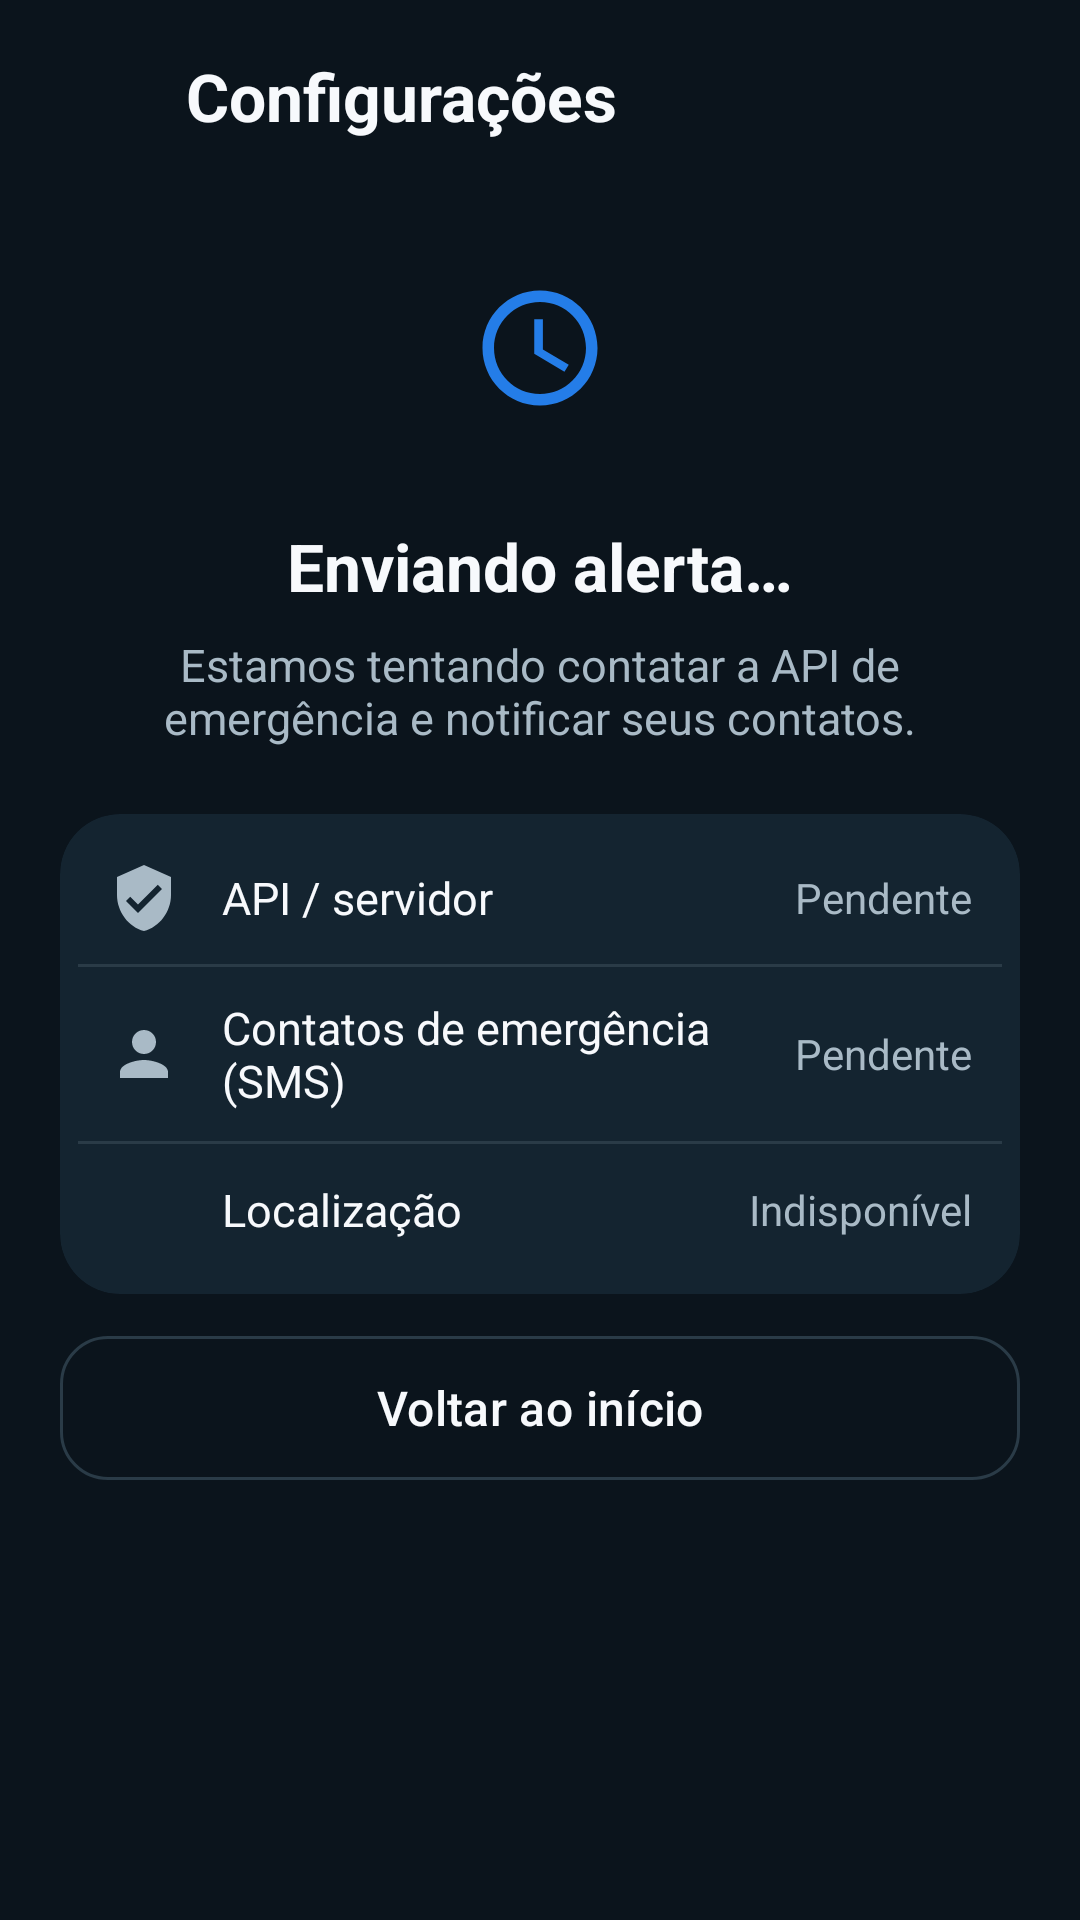

The Android layout XML behind this screen, and the referenced resources:
<!-- AndroidManifest.xml: application theme Theme.Sensorqueda -->
<!-- res/layout/activity_status_alerta.xml -->
<?xml version="1.0" encoding="utf-8"?>
<LinearLayout xmlns:android="http://schemas.android.com/apk/res/android"
    xmlns:app="http://schemas.android.com/apk/res-auto"
    xmlns:tools="http://schemas.android.com/tools"
    android:id="@+id/main"
    android:layout_width="match_parent"
    android:layout_height="match_parent"
    android:background="@color/background"
    android:orientation="vertical"
    tools:context=".ui.StatusAlertaActivity">

    <include layout="@layout/view_barra_titulo" />

    <ScrollView
        android:layout_width="match_parent"
        android:layout_height="0dp"
        android:layout_weight="1"
        android:fillViewport="true">

        <LinearLayout
            android:layout_width="match_parent"
            android:layout_height="wrap_content"
            android:orientation="vertical"
            android:paddingStart="@dimen/space_screen"
            android:paddingEnd="@dimen/space_screen"
            android:paddingBottom="24dp">

            <LinearLayout
                android:layout_width="match_parent"
                android:layout_height="wrap_content"
                android:layout_marginTop="10dp"
                android:gravity="center"
                android:orientation="vertical">

                <LinearLayout
                    android:layout_width="84dp"
                    android:layout_height="84dp"
                    android:background="@drawable/bg_icon_circle"
                    android:gravity="center">

                    <ImageView
                        android:id="@+id/imgAlertaEstado"
                        android:layout_width="46dp"
                        android:layout_height="46dp"
                        android:contentDescription="@null"
                        android:src="@drawable/ic_clock"
                        app:tint="@color/secondary_action" />
                </LinearLayout>

                <TextView
                    android:id="@+id/txtAlertaTitulo"
                    android:layout_width="wrap_content"
                    android:layout_height="wrap_content"
                    android:layout_marginTop="16dp"
                    android:text="@string/alerta_enviando"
                    android:textColor="@color/text_primary"
                    android:textSize="22sp"
                    android:textStyle="bold" />

                <TextView
                    android:id="@+id/txtAlertaMsg"
                    style="@style/Text.MeArriba.Secondary"
                    android:layout_width="match_parent"
                    android:layout_height="wrap_content"
                    android:layout_marginTop="8dp"
                    android:gravity="center"
                    android:text="@string/alerta_enviando_msg"
                    android:textSize="15sp" />

                <TextView
                    android:id="@+id/txtAlertaDemo"
                    android:layout_width="wrap_content"
                    android:layout_height="wrap_content"
                    android:layout_marginTop="10dp"
                    android:background="@drawable/bg_pill"
                    android:paddingStart="14dp"
                    android:paddingTop="6dp"
                    android:paddingEnd="14dp"
                    android:paddingBottom="6dp"
                    android:text="@string/alerta_demo_msg"
                    android:textColor="@color/secondary_action"
                    android:textSize="12sp"
                    android:visibility="gone" />
            </LinearLayout>

            <com.google.android.material.card.MaterialCardView
                style="@style/Widget.MeArriba.Card"
                android:layout_width="match_parent"
                android:layout_height="wrap_content"
                android:layout_marginTop="22dp">

                <LinearLayout
                    android:layout_width="match_parent"
                    android:layout_height="wrap_content"
                    android:orientation="vertical"
                    android:padding="6dp">

                    <LinearLayout
                        android:layout_width="match_parent"
                        android:layout_height="wrap_content"
                        android:gravity="center_vertical"
                        android:orientation="horizontal"
                        android:padding="10dp">

                        <ImageView
                            android:layout_width="24dp"
                            android:layout_height="24dp"
                            android:contentDescription="@null"
                            android:src="@drawable/ic_shield"
                            app:tint="@color/text_secondary" />

                        <TextView
                            style="@style/Text.MeArriba.Body"
                            android:layout_width="0dp"
                            android:layout_height="wrap_content"
                            android:layout_marginStart="14dp"
                            android:layout_weight="1"
                            android:text="@string/alerta_canal_api" />

                        <TextView
                            android:id="@+id/txtStatusApi"
                            style="@style/Text.MeArriba.Secondary"
                            android:layout_width="wrap_content"
                            android:layout_height="wrap_content"
                            android:text="@string/alerta_status_pendente" />
                    </LinearLayout>

                    <View
                        android:layout_width="match_parent"
                        android:layout_height="1dp"
                        android:background="@color/divider" />

                    <LinearLayout
                        android:layout_width="match_parent"
                        android:layout_height="wrap_content"
                        android:gravity="center_vertical"
                        android:orientation="horizontal"
                        android:padding="10dp">

                        <ImageView
                            android:layout_width="24dp"
                            android:layout_height="24dp"
                            android:contentDescription="@null"
                            android:src="@drawable/ic_person"
                            app:tint="@color/text_secondary" />

                        <TextView
                            style="@style/Text.MeArriba.Body"
                            android:layout_width="0dp"
                            android:layout_height="wrap_content"
                            android:layout_marginStart="14dp"
                            android:layout_weight="1"
                            android:text="@string/alerta_canal_contatos_sms" />

                        <TextView
                            android:id="@+id/txtStatusContatos"
                            style="@style/Text.MeArriba.Secondary"
                            android:layout_width="wrap_content"
                            android:layout_height="wrap_content"
                            android:text="@string/alerta_status_pendente" />
                    </LinearLayout>

                    <View
                        android:layout_width="match_parent"
                        android:layout_height="1dp"
                        android:background="@color/divider" />

                    <LinearLayout
                        android:layout_width="match_parent"
                        android:layout_height="wrap_content"
                        android:gravity="center_vertical"
                        android:orientation="horizontal"
                        android:padding="10dp">

                        <ImageView
                            android:layout_width="24dp"
                            android:layout_height="24dp"
                            android:contentDescription="@null"
                            android:src="@drawable/ic_location"
                            app:tint="@color/text_secondary" />

                        <TextView
                            style="@style/Text.MeArriba.Body"
                            android:layout_width="0dp"
                            android:layout_height="wrap_content"
                            android:layout_marginStart="14dp"
                            android:layout_weight="1"
                            android:text="@string/alerta_canal_localizacao" />

                        <TextView
                            android:id="@+id/txtStatusLocalizacao"
                            style="@style/Text.MeArriba.Secondary"
                            android:layout_width="wrap_content"
                            android:layout_height="wrap_content"
                            android:text="@string/alerta_status_indisponivel" />
                    </LinearLayout>
                </LinearLayout>
            </com.google.android.material.card.MaterialCardView>

            <TextView
                android:id="@+id/txtLocalResumo"
                style="@style/Text.MeArriba.Secondary"
                android:layout_width="match_parent"
                android:layout_height="wrap_content"
                android:layout_marginTop="12dp"
                android:visibility="gone" />

            <com.google.android.material.button.MaterialButton
                android:id="@+id/btnCompartilhar"
                style="@style/Widget.MeArriba.Button.Outline"
                android:layout_width="match_parent"
                android:layout_height="wrap_content"
                android:layout_marginTop="16dp"
                android:text="@string/compartilhar_localizacao"
                android:visibility="gone"
                app:icon="@drawable/ic_share"
                app:iconTint="@color/text_primary" />

            <com.google.android.material.button.MaterialButton
                android:id="@+id/btnTentarNovamente"
                style="@style/Widget.MeArriba.Button"
                android:layout_width="match_parent"
                android:layout_height="wrap_content"
                android:layout_marginTop="16dp"
                android:backgroundTint="@color/secondary_action"
                android:text="@string/tentar_novamente"
                android:textColor="@color/white"
                android:visibility="gone" />

            <com.google.android.material.button.MaterialButton
                android:id="@+id/btnVoltarInicio"
                style="@style/Widget.MeArriba.Button.Outline"
                android:layout_width="match_parent"
                android:layout_height="wrap_content"
                android:layout_marginTop="10dp"
                android:text="@string/voltar_inicio" />

        </LinearLayout>
    </ScrollView>

</LinearLayout>
<!-- res/layout/view_barra_titulo.xml (included above) -->
<?xml version="1.0" encoding="utf-8"?>
<LinearLayout xmlns:android="http://schemas.android.com/apk/res/android"
    xmlns:app="http://schemas.android.com/apk/res-auto"
    android:layout_width="match_parent"
    android:layout_height="wrap_content"
    android:gravity="center_vertical"
    android:orientation="horizontal"
    android:paddingStart="8dp"
    android:paddingTop="8dp"
    android:paddingEnd="@dimen/space_screen"
    android:paddingBottom="8dp">

    <ImageButton
        android:id="@+id/btnVoltar"
        android:layout_width="48dp"
        android:layout_height="48dp"
        android:background="?attr/selectableItemBackgroundBorderless"
        android:contentDescription="@string/back_desc"
        android:src="@drawable/ic_back"
        app:tint="@color/text_primary" />

    <TextView
        android:id="@+id/txtTituloBarra"
        style="@style/Text.MeArriba.ScreenTitle"
        android:layout_width="0dp"
        android:layout_height="wrap_content"
        android:layout_marginStart="6dp"
        android:layout_weight="1"
        android:text="@string/configuracoes" />

</LinearLayout>
<!-- resources referenced by this layout -->
<resources>
  <color name="background">#0B141C</color>
  <color name="divider">#2A3B47</color>
  <color name="secondary_action">#247DE8</color>
  <color name="text_primary">#F7F9FC</color>
  <color name="text_secondary">#A9BAC6</color>
  <color name="white">#FFFFFFFF</color>
  <dimen name="space_screen">20dp</dimen>
  <!-- drawable bg_pill (drawable) -->
  <?xml version="1.0" encoding="utf-8"?>
  <shape xmlns:android="http://schemas.android.com/apk/res/android"
      android:shape="rectangle">
      <solid android:color="@color/surface_elevated" />
      <corners android:radius="100dp" />
  </shape>
  <!-- drawable ic_person (drawable) -->
  <vector xmlns:android="http://schemas.android.com/apk/res/android"
      android:width="24dp"
      android:height="24dp"
      android:viewportWidth="24"
      android:viewportHeight="24">
      <path
          android:fillColor="#FFFFFFFF"
          android:pathData="M12,12c2.21,0 4,-1.79 4,-4s-1.79,-4 -4,-4S8,5.79 8,8S9.79,12 12,12zM12,14c-2.67,0 -8,1.34 -8,4v2h16v-2C20,15.34 14.67,14 12,14z" />
  </vector>
  <!-- drawable ic_shield (drawable) -->
  <vector xmlns:android="http://schemas.android.com/apk/res/android"
      android:width="24dp"
      android:height="24dp"
      android:viewportWidth="24"
      android:viewportHeight="24">
      <path
          android:fillColor="#FFFFFFFF"
          android:pathData="M12,1L3,5v6c0,5.55 3.84,10.74 9,12c5.16,-1.26 9,-6.45 9,-12V5L12,1zM10,17l-4,-4 1.41,-1.41L10,14.17l6.59,-6.59L18,9L10,17z" />
  </vector>
  <string name="alerta_canal_api">API / servidor</string>
  <string name="alerta_canal_contatos_sms">Contatos de emergência (SMS)</string>
  <string name="alerta_canal_localizacao">Localização</string>
  <string name="alerta_demo_msg">MODO DEMONSTRAÇÃO: alerta à API simulado. O SMS aos contatos, quando configurado, é real.</string>
  <string name="alerta_enviando">Enviando alerta…</string>
  <string name="alerta_enviando_msg">Estamos tentando contatar a API de emergência e notificar seus contatos.</string>
  <string name="alerta_status_indisponivel">Indisponível</string>
  <string name="alerta_status_pendente">Pendente</string>
  <string name="back_desc">Voltar</string>
  <string name="compartilhar_localizacao">Compartilhar localização</string>
  <string name="configuracoes">Configurações</string>
  <string name="tentar_novamente">Tentar novamente</string>
  <string name="voltar_inicio">Voltar ao início</string>
  <style name="Text.MeArriba.Body" parent="">
          <item name="android:textColor">@color/text_primary</item>
          <item name="android:textSize">15sp</item>
      </style>
  <style name="Text.MeArriba.ScreenTitle" parent="">
          <item name="android:textColor">@color/text_primary</item>
          <item name="android:textSize">22sp</item>
          <item name="android:textStyle">bold</item>
      </style>
  <style name="Text.MeArriba.Secondary" parent="">
          <item name="android:textColor">@color/text_secondary</item>
          <item name="android:textSize">14sp</item>
      </style>
  <style name="Widget.MeArriba.Button" parent="Widget.Material3.Button">
          <item name="cornerRadius">@dimen/radius_button</item>
          <item name="android:minHeight">56dp</item>
          <item name="android:textAllCaps">false</item>
          <item name="android:textSize">16sp</item>
          <item name="android:letterSpacing">0.01</item>
      </style>
  <style name="Widget.MeArriba.Card" parent="Widget.Material3.CardView.Filled">
          <item name="cardBackgroundColor">@color/surface</item>
          <item name="cardCornerRadius">@dimen/radius_card</item>
          <item name="strokeWidth">0dp</item>
          <item name="cardElevation">0dp</item>
      </style>
  <style name="Theme.Sensorqueda" parent="Base.Theme.Sensorqueda" />
  <color name="surface_elevated">#1B303F</color>
  <dimen name="radius_button">16dp</dimen>
  <color name="surface">#142430</color>
  <dimen name="radius_card">20dp</dimen>
  <color name="safe">#20C978</color>
  <color name="emergency">#E63946</color>
</resources>
